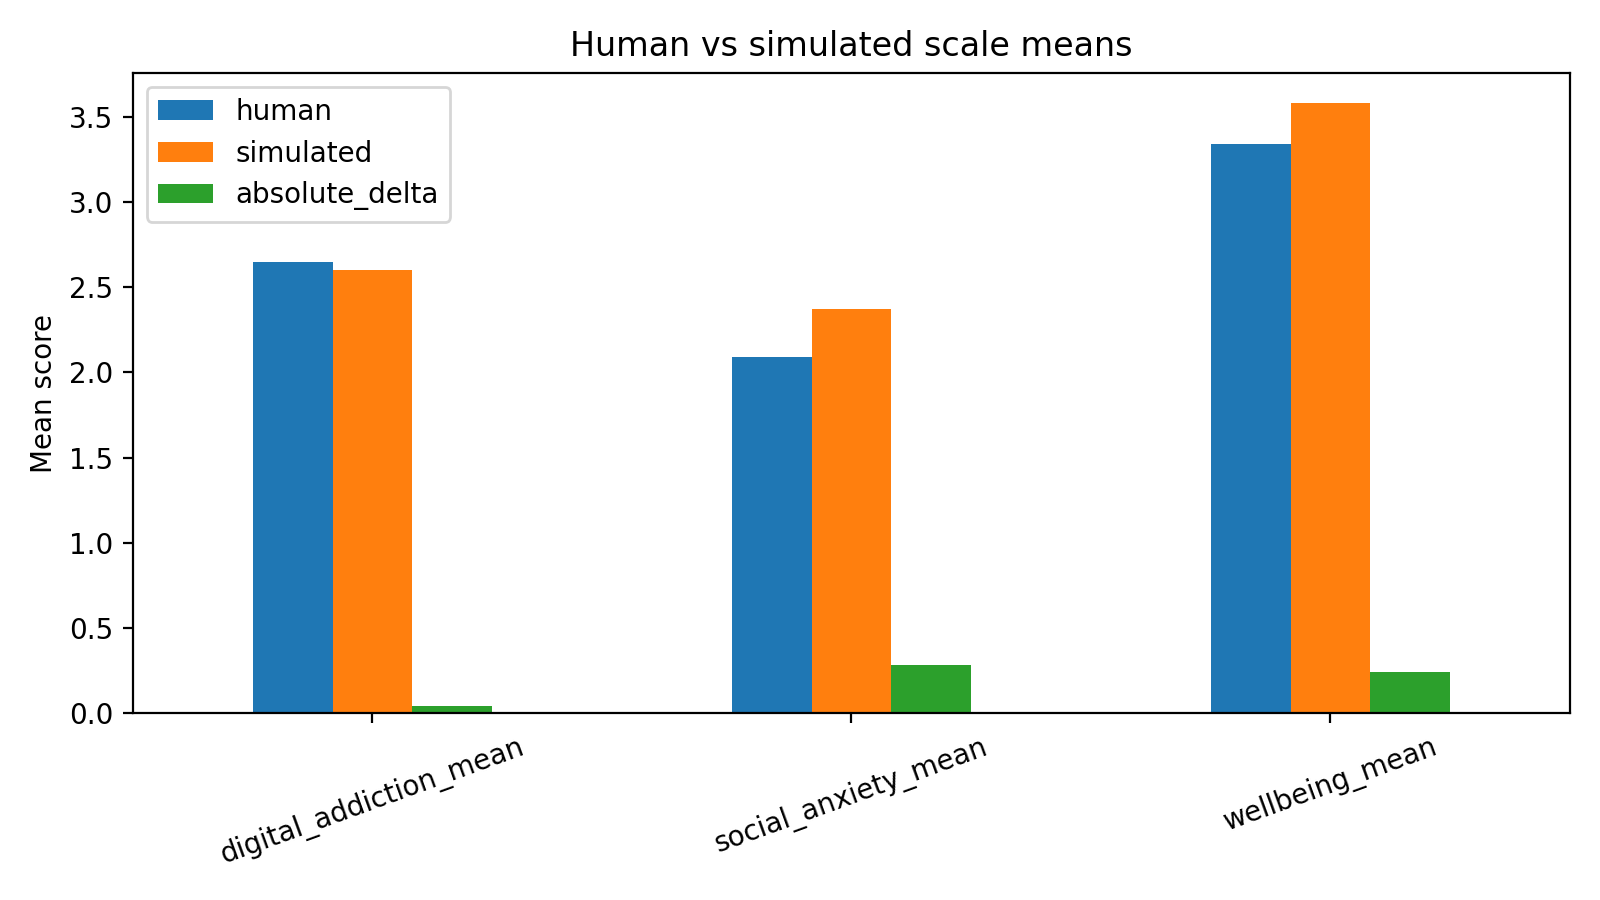

The data file committed next to this chart (first rows):
scale, human, simulated, absolute_delta
digital_addiction_mean, 2.645, 2.601, 0.04328
social_anxiety_mean, 2.09, 2.373, 0.2836
wellbeing_mean, 3.338, 3.578, 0.2407
